Labelled photos from "dataset", an image-classification folder in Aryawwww/Image-Programming-group-10. The possible labels are: tomato bacterial spot, tomato late blight, tomato septoria leaf spot, tomato yellow leaf curl virus, tomato healthy.

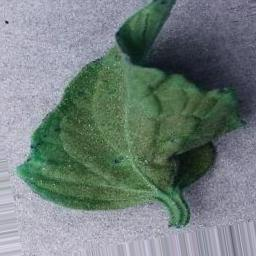
Label: tomato healthy

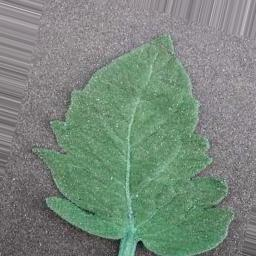
Label: tomato bacterial spot

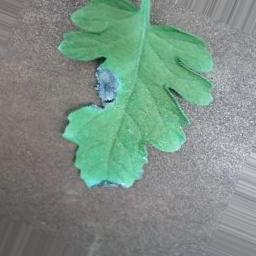
Label: tomato late blight

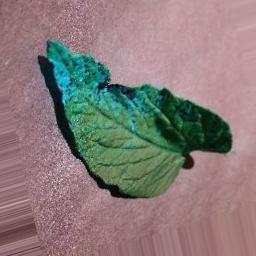
Label: tomato septoria leaf spot

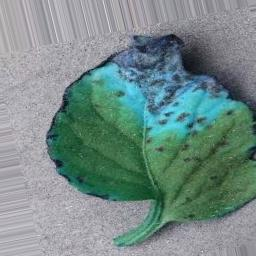
Label: tomato healthy

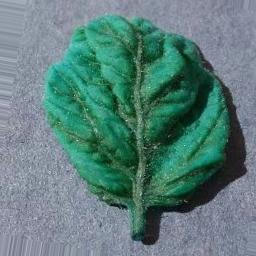
Label: tomato yellow leaf curl virus
